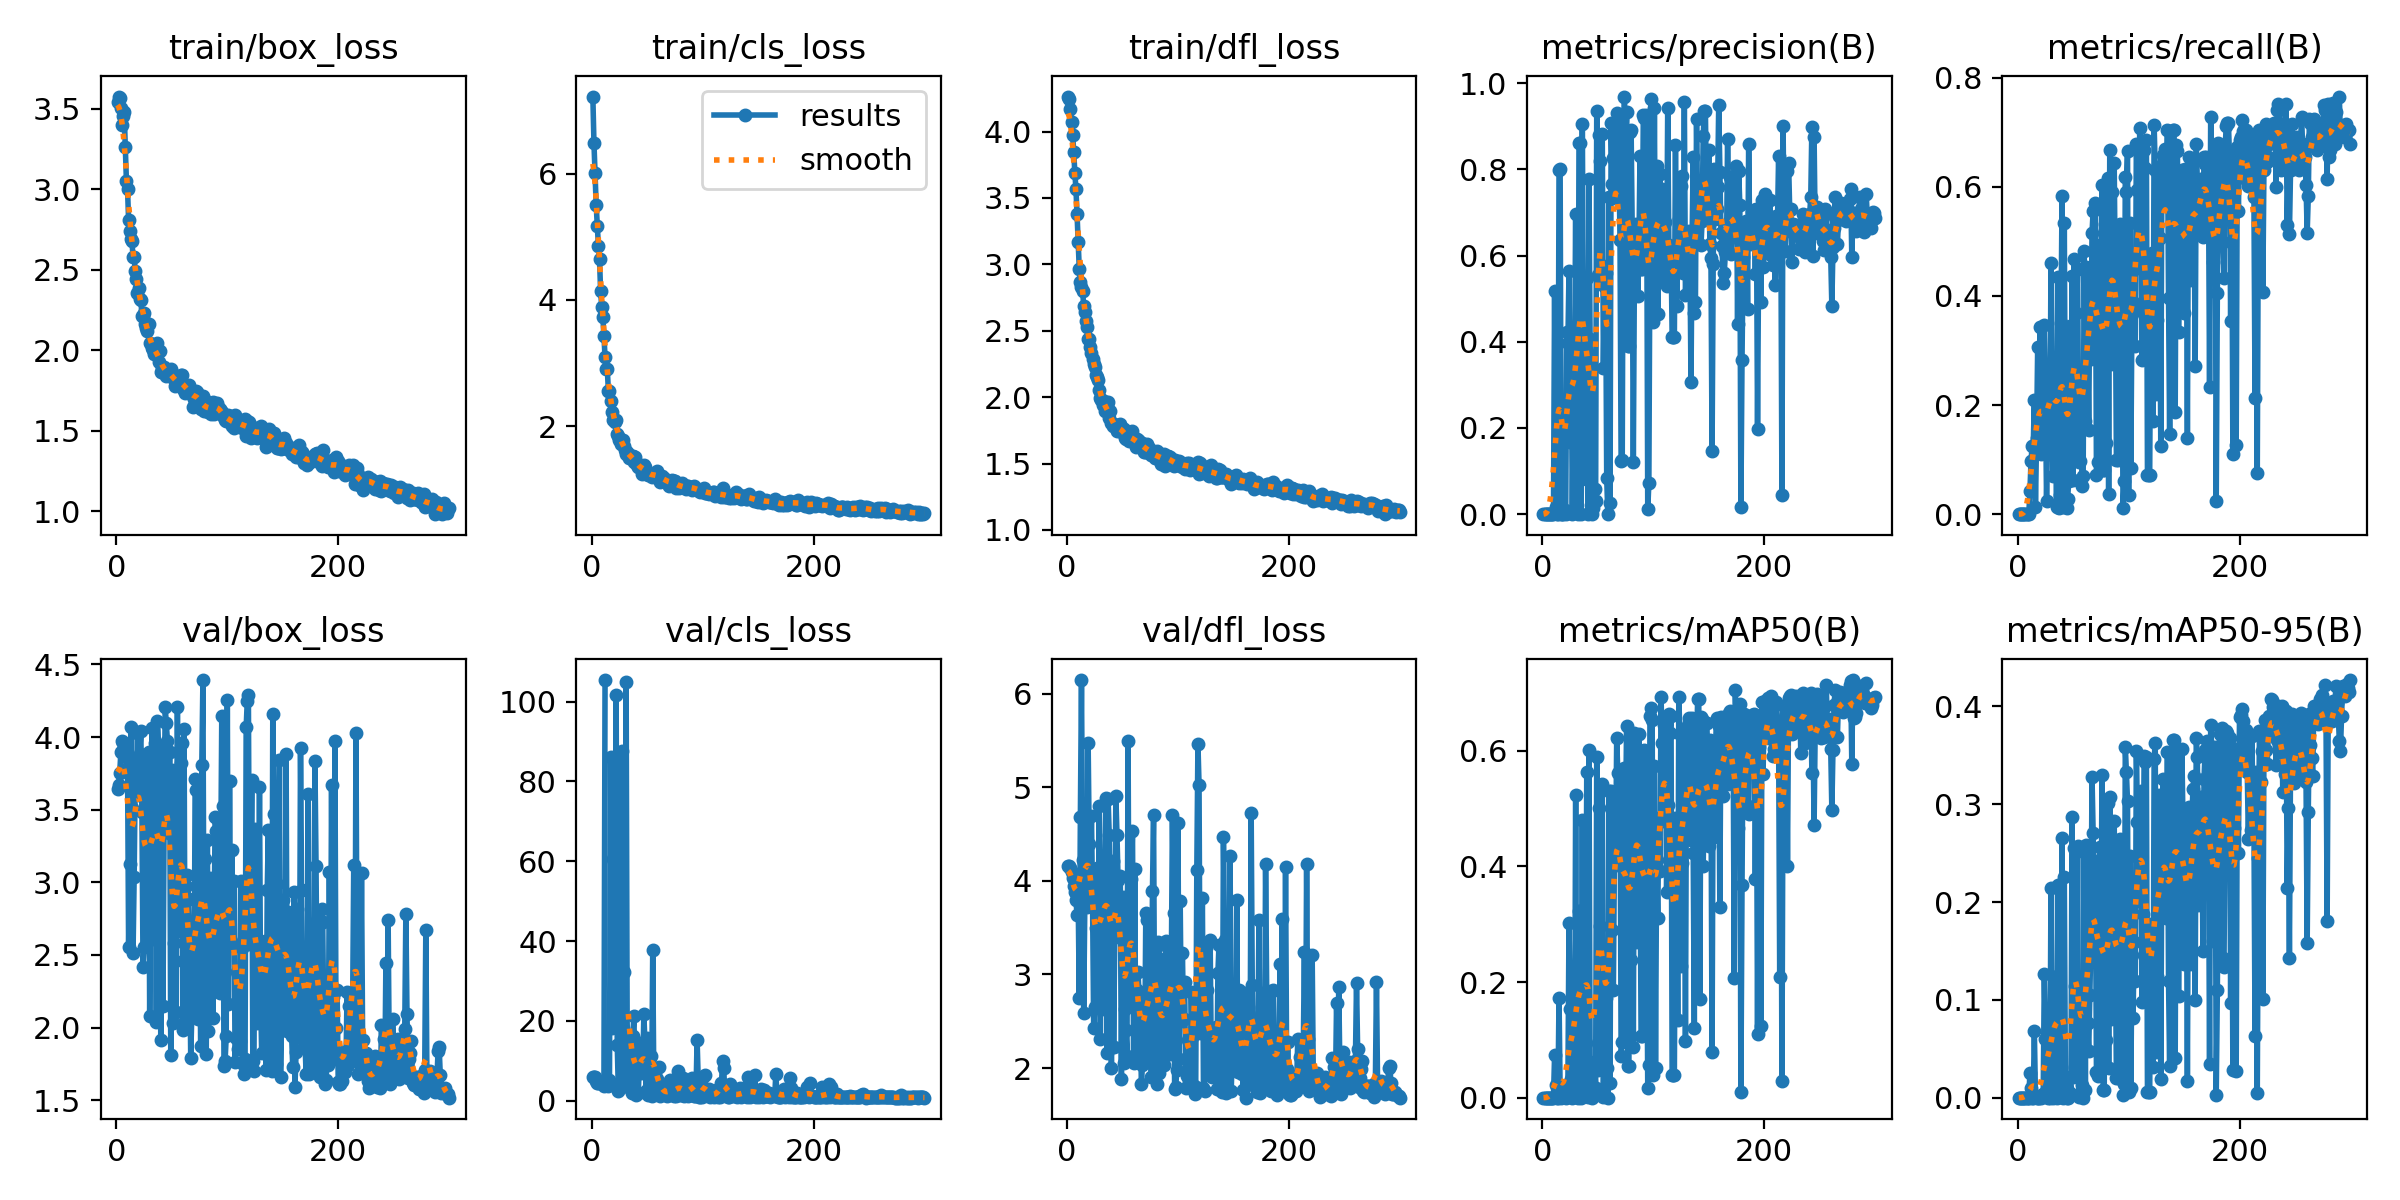

The file beside this chart, header and first rows:
epoch, time, train/box_loss, train/cls_loss, train/dfl_loss, metrics/precision(B), metrics/recall(B), metrics/mAP50(B), metrics/mAP50-95(B), val/box_loss, val/cls_loss, val/dfl_loss, lr/pg0, lr/pg1, lr/pg2
1, 96.04, 3.545, 7.223, 4.263, 0, 0, 0, 0, 3.639, 6.028, 4.16, 0.0919, 0.0009, 0.0009
2, 164.4, 3.577, 6.484, 4.244, 0, 0, 0, 0, 3.672, 6.039, 4.153, 0.08289, 0.001894, 0.001894
3, 234.2, 3.568, 6.016, 4.167, 0, 0, 0, 0, 3.756, 5.806, 4.134, 0.07388, 0.002881, 0.002881
4, 295.5, 3.508, 5.505, 4.075, 0, 0, 0, 0, 3.895, 4.938, 4.091, 0.06486, 0.003861, 0.003861
5, 356.6, 3.398, 5.176, 3.978, 0, 0, 0, 0, 3.971, 4.415, 4.025, 0.05584, 0.004835, 0.004835
6, 417.8, 3.453, 4.858, 3.849, 0, 0, 0, 0, 3.956, 4.448, 3.946, 0.0468, 0.005803, 0.005803
7, 478.7, 3.479, 4.645, 3.69, 0, 0, 0, 0, 3.91, 4.495, 3.881, 0.03776, 0.006763, 0.006763
8, 540.1, 3.261, 4.141, 3.568, 0, 0, 0, 0, 3.899, 4.576, 3.795, 0.02872, 0.007718, 0.007718
9, 601.1, 3.055, 3.884, 3.379, 0, 0, 0, 0, 3.782, 4.418, 3.633, 0.01966, 0.008665, 0.008665
10, 662.2, 3.004, 3.726, 3.167, 0, 0, 0, 0, 3.854, 4.639, 3.84, 0.01061, 0.009606, 0.009606
11, 723.3, 2.807, 3.433, 2.966, 0.5183, 0.04167, 0.07301, 0.02523, 2.554, 3.716, 2.753, 0.00967, 0.00967, 0.00967
12, 784.2, 2.743, 3.089, 2.863, 0.01574, 0.09722, 0.02199, 0.0095, 3.126, 105.4, 4.678, 0.009637, 0.009637, 0.009637
13, 845.2, 2.692, 2.904, 2.829, 0.00013, 0.125, 0.00022, 4e-05, 4.071, inf, 6.145, 0.009604, 0.009604, 0.009604
14, 906.1, 2.677, 2.913, 2.8, 0.00014, 0.125, 9e-05, 3e-05, 3.514, inf, 4.221, 0.009571, 0.009571, 0.009571
15, 967.1, 2.58, 2.561, 2.688, 0.7981, 0.2083, 0.1728, 0.06852, 2.513, 3.756, 2.586, 0.009538, 0.009538, 0.009538
16, 1028, 2.578, 2.56, 2.639, 0.8003, 0.01389, 0.00935, 0.00101, 3.04, 5.17, 3.741, 0.009505, 0.009505, 0.009505
17, 1089, 2.49, 2.397, 2.57, 0.00015, 0.1389, 0.00011, 3e-05, 3.758, 85.99, 4.317, 0.009472, 0.009472, 0.009472
18, 1150, 2.443, 2.225, 2.526, 0.00038, 0.3056, 0.00073, 0.00016, 3.729, 18.24, 3.723, 0.009439, 0.009439, 0.009439
19, 1212, 2.353, 2.101, 2.434, 0.00066, 0.1389, 0.00047, 0.0001, 4.026, 60.63, 5.469, 0.009406, 0.009406, 0.009406
20, 1273, 2.385, 2.095, 2.435, 0.00972, 0.3432, 0.00622, 0.00068, 3.601, inf, 4.393, 0.009373, 0.009373, 0.009373
21, 1334, 2.321, 2.069, 2.379, 0.00031, 0.1111, 0.00022, 6e-05, 3.884, 26.16, 4.071, 0.00934, 0.00934, 0.00934
22, 1395, 2.315, 2.091, 2.33, 0.4216, 0.131, 0.01858, 0.00256, 4.045, 101.7, 4.696, 0.009307, 0.009307, 0.009307
23, 1456, 2.215, 1.875, 2.287, 0.397, 0.131, 0.02353, 0.00371, 3.482, 14.07, 3.761, 0.009274, 0.009274, 0.009274
24, 1516, 2.21, 1.837, 2.248, 0.5644, 0.3472, 0.302, 0.1263, 2.419, 2.321, 2.428, 0.009241, 0.009241, 0.009241
25, 1577, 2.23, 1.78, 2.229, 0.1686, 0.2207, 0.1537, 0.06007, 2.556, 2.907, 2.651, 0.009208, 0.009208, 0.009208
26, 1639, 2.163, 1.717, 2.17, 0.4063, 0.02381, 0.03199, 0.00854, 3.512, 3.937, 3.496, 0.009175, 0.009175, 0.009175
27, 1700, 2.137, 1.753, 2.154, 0.00017, 0.1528, 0.00013, 2e-05, 3.857, 87.73, 4.142, 0.009142, 0.009142, 0.009142
28, 1761, 2.121, 1.778, 2.125, 0.2555, 0.2361, 0.08323, 0.02225, 3.003, 18.23, 3.017, 0.009109, 0.009109, 0.009109
29, 1822, 2.161, 1.686, 2.056, 0.3338, 0.1111, 0.00051, 0.00011, 3.895, 32.3, 4.794, 0.009076, 0.009076, 0.009076
30, 1883, 2.046, 1.616, 1.992, 0.6966, 0.4603, 0.5242, 0.2147, 2.083, 4.153, 2.313, 0.009043, 0.009043, 0.009043
31, 1944, 2.037, 1.552, 1.981, 0.02198, 0.2163, 0.00995, 0.00354, 3.174, 104.8, 3.814, 0.00901, 0.00901, 0.00901
32, 2005, 2.013, 1.598, 1.937, 0.00017, 0.06944, 0.00011, 2e-05, 4.061, 12.84, 4.17, 0.008977, 0.008977, 0.008977
33, 2066, 2.002, 1.554, 1.968, 0.8608, 0.2791, 0.3228, 0.123, 2.608, 3.359, 2.628, 0.008944, 0.008944, 0.008944
34, 2127, 1.977, 1.488, 1.897, 0.8608, 0.2791, 0.3228, 0.123, 3.875, 5.726, 4.195, 0.008911, 0.008911, 0.008911
35, 2188, 2.011, 1.532, 1.911, 4e-05, 0.01389, 2e-05, 1e-05, 3.96, 14.36, 4.889, 0.008878, 0.008878, 0.008878
36, 2250, 1.98, 1.528, 1.933, 0.9046, 0.4342, 0.4801, 0.2174, 2.041, 1.873, 2.161, 0.008845, 0.008845, 0.008845
37, 2311, 2.046, 1.523, 1.965, 0.4237, 0.0119, 0.0052, 0.00066, 4.107, 16.12, 4.878, 0.008812, 0.008812, 0.008812
38, 2372, 1.925, 1.439, 1.846, 0.4151, 0.03571, 0.01594, 0.00459, 3.903, 21.27, 4.495, 0.008779, 0.008779, 0.008779
39, 2433, 1.992, 1.505, 1.896, 0.08099, 0.3512, 0.09504, 0.03086, 3.4, 6.213, 3.346, 0.008746, 0.008746, 0.008746
40, 2494, 1.867, 1.427, 1.807, 0.5471, 0.5822, 0.5626, 0.2659, 1.913, 1.387, 1.995, 0.008713, 0.008713, 0.008713
41, 2555, 1.892, 1.377, 1.78, 0.00065, 0.01389, 0.00037, 6e-05, 3.842, 7.948, 4.208, 0.00868, 0.00868, 0.00868
42, 2616, 1.892, 1.357, 1.798, 0.7784, 0.5337, 0.6006, 0.2255, 2.152, 1.878, 2.225, 0.008647, 0.008647, 0.008647
43, 2677, 1.895, 1.376, 1.791, 0.4073, 0.1131, 0.06155, 0.01667, 3.424, 10.47, 3.423, 0.008614, 0.008614, 0.008614
44, 2738, 1.872, 1.332, 1.776, 0.339, 0.0119, 0.00163, 0.00017, 4.205, 14.49, 4.911, 0.008581, 0.008581, 0.008581
45, 2799, 1.837, 1.236, 1.741, 0.00024, 0.02778, 0.00013, 2e-05, 4.096, 6.86, 4.493, 0.008548, 0.008548, 0.008548
46, 2860, 1.87, 1.355, 1.758, 0.01505, 0.06151, 0.01016, 0.00544, 3.976, 7.636, 4.006, 0.008515, 0.008515, 0.008515
47, 2921, 1.85, 1.391, 1.745, 0.05728, 0.3452, 0.0615, 0.02118, 3.34, 21.71, 3.404, 0.008482, 0.008482, 0.008482
48, 2982, 1.879, 1.35, 1.796, 0.03054, 0.1508, 0.01675, 0.00334, 3.895, 14.24, 4.05, 0.008449, 0.008449, 0.008449
49, 3043, 1.883, 1.297, 1.774, 0.9344, 0.4369, 0.5887, 0.287, 1.81, 2.464, 1.882, 0.008416, 0.008416, 0.008416
50, 3104, 1.834, 1.248, 1.763, 0.5562, 0.06349, 0.0471, 0.02097, 3.776, 15.58, 3.823, 0.008383, 0.008383, 0.008383
51, 3166, 1.843, 1.22, 1.761, 0.8789, 0.4679, 0.5015, 0.2554, 2.029, 1.323, 2.055, 0.00835, 0.00835, 0.00835
52, 3227, 1.821, 1.251, 1.693, 0.8188, 0.2202, 0.2976, 0.1137, 2.585, 3.363, 2.629, 0.008317, 0.008317, 0.008317
53, 3288, 1.78, 1.22, 1.685, 0.5778, 0.369, 0.2215, 0.09168, 2.461, 11.21, 2.407, 0.008284, 0.008284, 0.008284
54, 3349, 1.787, 1.197, 1.696, 0.8814, 0.4487, 0.5432, 0.2572, 2.107, 1.269, 2.127, 0.008251, 0.008251, 0.008251
55, 3410, 1.804, 1.23, 1.703, 0.3391, 0.09524, 0.00124, 0.0002, 4.208, 37.78, 5.495, 0.008218, 0.008218, 0.008218
56, 3471, 1.791, 1.216, 1.669, 0.5298, 0.09722, 0.1548, 0.06173, 2.664, 3.974, 2.707, 0.008185, 0.008185, 0.008185
57, 3532, 1.798, 1.225, 1.682, 0.5589, 0.2111, 0.1725, 0.05383, 2.908, 3.929, 2.901, 0.008152, 0.008152, 0.008152
58, 3593, 1.848, 1.265, 1.735, 0.08383, 0.05159, 0.05127, 0.01255, 3.821, 5.402, 4.018, 0.008119, 0.008119, 0.008119
59, 3654, 1.846, 1.289, 1.743, 0.00026, 0.06944, 0.00017, 2e-05, 3.961, 5.42, 4.531, 0.008086, 0.008086, 0.008086
60, 3715, 1.758, 1.178, 1.662, 0.736, 0.4814, 0.5307, 0.2513, 1.981, 1.711, 2.058, 0.008053, 0.008053, 0.008053
... 240 more rows
